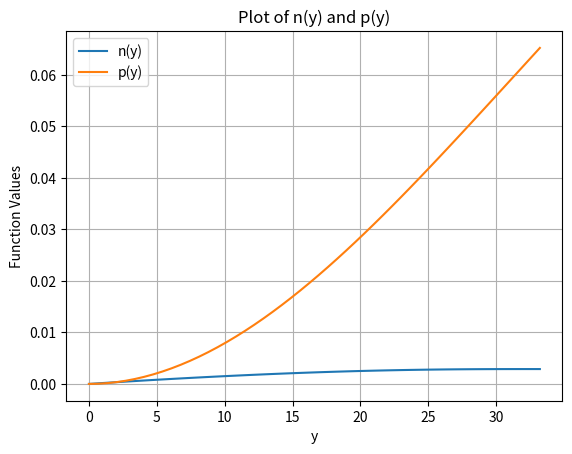

Here is the Python script that generated this plot:
import matplotlib.pyplot as plt
import numpy as np
from scipy.interpolate import interp1d
from scipy.integrate import quad

# Given data
e = 68.9 * 10**9
y = np.array([0.0, 0.6768367346938775, 1.353673469387755, 2.0305102040816325, 2.70734693877551, 3.384183673469388, 4.061020408163266, 4.737857142857144, 5.414693877551021, 6.091530612244898, 6.768367346938776, 7.445204081632653, 8.12204081632653, 8.798877551020408, 9.475714285714286, 10.152551020408163, 10.829387755102041, 11.506224489795918, 12.183061224489796, 12.859897959183673, 13.53673469387755, 14.213571428571428, 14.890408163265305, 15.567244897959183, 16.24408163265306, 16.920918367346937, 17.597755102040817, 18.274591836734694, 18.95142857142857, 19.628265306122447, 20.305102040816325, 20.981938775510204, 21.65877551020408, 22.335612244897958, 23.012448979591837, 23.689285714285715, 24.366122448979594, 25.04295918367347, 25.71979591836735, 26.396632653061224, 27.073469387755105, 27.75030612244898, 28.42714285714286, 29.10397959183674, 29.780816326530615, 30.457653061224494, 31.13448979591837, 31.81132653061225, 32.48816326530613, 33.225])

m = np.array([4.47194376e+07, 4.27872239e+07, 4.08950227e+07, 3.90441701e+07,
 3.72357910e+07, 3.54710653e+07, 3.37503060e+07, 3.20764547e+07,
 3.04370474e+07, 2.88326461e+07, 2.72768474e+07, 2.57678728e+07,
 2.43066073e+07, 2.28931718e+07, 2.15276605e+07, 2.02106449e+07,
 1.89404458e+07, 1.77235603e+07, 1.66290946e+07, 1.54399973e+07,
 1.43039203e+07, 1.32141744e+07, 1.21722627e+07, 1.11774384e+07,
 1.02295043e+07, 9.32806429e+06, 8.47272515e+06, 7.66304344e+06,
 6.89854075e+06, 6.17870036e+06, 5.50296881e+06, 4.87075583e+06,
 4.28143445e+06, 3.73434093e+06, 3.22877430e+06, 2.76399552e+06,
 2.33922645e+06, 1.95364860e+06, 1.60640106e+06, 1.29657810e+06,
 1.02322310e+06, 7.85320600e+05, 5.81788415e+05, 4.11470291e+05,
 2.73113424e+05, 1.65305672e+05, 8.64423845e+04, 3.46362639e+04,
 7.39957469e+03, 0.00000000e+00])

# Interpolate the given data
g = interp1d(y, m, kind='cubic', fill_value="extrapolate")

# Define the moment of inertia function
def moi_function(y):
#    return 5.68905490e-01 -2.46562931e-02*y + 2.67150169e-04*y**2
#    return 3.79270326e-01 -1.64375287e-02*y + 1.78100112e-04*y**2
#    return 1.89635163e+00 -8.21876437e-02*y + 8.90500562e-04*y**2
    return 3.79270326e+00 -1.64375287e-01*y + 1.78100112e-03*y**2
#     return 9.48175816e+00 -4.10938219e-01*y + 4.45250281e-03*y**2
#    return 1.89635163e+01 -8.21876437e-01*y + 8.90500562e-03*y**2
#1.89635163e2 -8.21876437e1*y + 8.90500562e0*y**2

# Define the integrand function
def integrand_function(y):
    return g(y) / (e * moi_function(y))

# Array to store integration results for n
n = []

# Loop through each y value and perform integration for n
for y_value in y:
    result, error = quad(integrand_function, 0, y_value)  # Increase the limit if needed
    n.append(result)

# Interpolate the integration results for n
h = interp1d(y, n, kind='cubic', fill_value="extrapolate")

# Array to store integration results for p
p = []

# Loop through each y value and perform integration for p
for y_value in y:
    result2, error2 = quad(h, 0, y_value)  # Increase the limit if needed
    p.append(result2)

# Plot the functions n(y) and p(y)
plt.plot(y, n, label='n(y)')
plt.plot(y, p, label='p(y)')
plt.title('Plot of n(y) and p(y)')
plt.xlabel('y')
plt.ylabel('Function Values')
plt.legend()
plt.grid(True)
plt.show()
